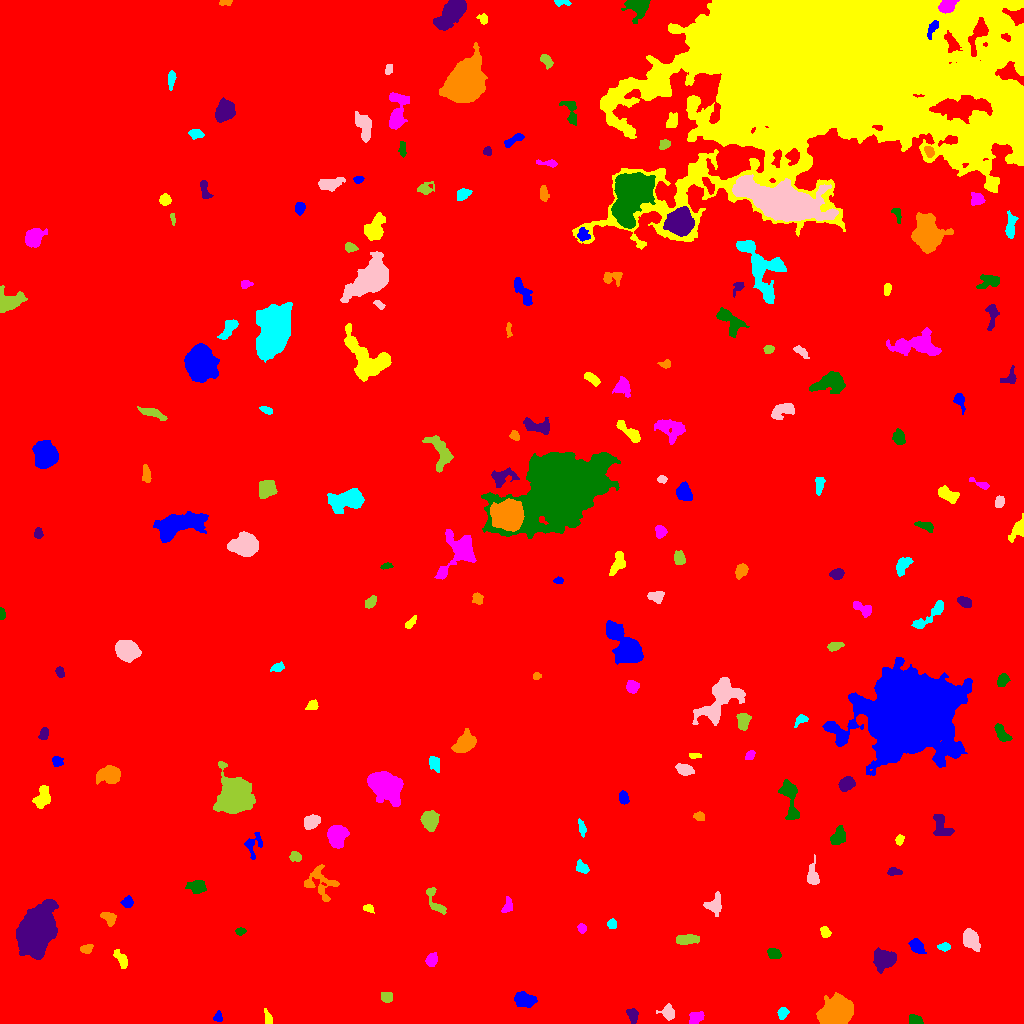

Source data for this figure (header and first rows):
ID, X, Y, A, B, theta, total_flux, mu_max, mu_median, mu_mean, R_fwhm, R_e, R10, R90, x_start, x_end, y_start, y_end, area, greylevel
0, 547.5, 518.1, 289.7, 281.9, -0.5463, 1738177, 13.0, 1.0, 1.886, 86.6, 229.4, 84.89, 387.2, 0, 1023, 0, 1023, 921581, 1.886
1, 217.9, 5.958, 2.246, 1.959, 1.516, 144.0, 4.0, 1.0, 1.756, 3.568, 2.459, 0.9772, 4.222, 213, 222, 2, 13, 82, 7.756
2, 267.9, 4.703, 3.553, 1.615, -1.407, 212.0, 5.0, 2.0, 2.12, 3.568, 2.764, 1.128, 4.549, 264, 272, 0, 15, 100, 8.12
3, 696.2, 6.214, 3.908, 2.679, 0.5108, 639.0, 8.0, 4.0, 3.969, 5.499, 4.146, 1.596, 6.283, 689, 704, 0, 12, 161, 8.969
4, 915.1, 3.503, 3.603, 2.227, -0.1978, 296.0, 4.0, 3.0, 2.387, 5.441, 3.7, 1.493, 5.352, 909, 923, 0, 9, 124, 8.387
5, 632.6, 8.91, 3.549, 2.41, -1.204, 343.0, 6.0, 2.0, 2.433, 4.37, 3.523, 1.262, 5.614, 626, 638, 0, 15, 141, 10.43
6, 835.4, 10.62, 7.537, 5.642, 0.583, 14528, 44.0, 14.0, 16.68, 9.837, 8.176, 3.29, 13.1, 816, 853, 0, 31, 871, 21.68
7, 782.4, 10.32, 2.77, 2.277, 1.136, 362.0, 7.0, 3.0, 3.232, 3.989, 3.241, 1.262, 4.983, 777, 789, 4, 16, 112, 9.232
8, 668.3, 10.94, 3.607, 3.287, -1.063, 371.0, 5.0, 2.0, 2.12, 4.618, 3.989, 1.493, 6.283, 656, 674, 3, 20, 175, 8.12
9, 386.8, 26.65, 2.708, 2.361, -0.2987, 331.0, 6.0, 2.0, 2.758, 4.146, 3.192, 1.262, 5.078, 381, 392, 21, 31, 120, 8.758
10, 343.3, 32.52, 5.787, 2.888, 0.1451, 1348, 10.0, 4.0, 4.348, 6.507, 5.14, 2.034, 8.176, 331, 355, 25, 42, 310, 10.35
11, 524.8, 23.48, 5.162, 3.088, -0.1959, 722.0, 6.0, 2.0, 2.533, 6.604, 5.015, 2.034, 7.858, 514, 537, 16, 32, 285, 8.533
12, 121.1, 64.57, 5.207, 2.272, -0.9897, 486.0, 5.0, 3.0, 2.893, 5.642, 4.26, 1.693, 6.507, 113, 127, 55, 74, 168, 7.893
13, 431.4, 63.41, 3.136, 2.565, 1.126, 344.0, 5.0, 2.0, 2.406, 4.618, 3.613, 1.382, 5.642, 425, 437, 57, 71, 143, 8.406
14, 774.3, 69.56, 3.358, 2.425, -0.3405, 540.0, 9.0, 4.0, 4.03, 4.107, 3.7, 1.382, 5.642, 767, 781, 65, 75, 134, 9.03
15, 883.6, 63.79, 4.904, 4.183, 0.257, 3450, 24.0, 7.0, 8.519, 6.333, 5.585, 2.185, 9.219, 873, 896, 50, 76, 405, 13.52
16, 86.3, 75.02, 3.169, 2.094, 0.4239, 226.0, 4.0, 2.0, 2.152, 4.853, 3.192, 1.262, 4.951, 80, 93, 70, 79, 105, 8.152
17, 943.8, 76.38, 2.96, 1.814, 0.007916, 176.0, 4.0, 2.0, 1.853, 4.068, 2.877, 1.128, 4.72, 937, 950, 72, 81, 95, 7.853
18, 970.5, 84.75, 4.532, 3.299, -1.087, 1282, 11.0, 3.0, 4.217, 5.614, 4.754, 1.954, 7.838, 963, 980, 72, 95, 304, 10.22
19, 687, 83.8, 5.664, 2.224, 0.06123, 428.0, 4.0, 2.0, 1.981, 6.723, 4.652, 1.871, 6.723, 676, 699, 79, 89, 216, 7.981
20, 871.9, 88.19, 3.825, 2.069, -0.1073, 449.0, 7.0, 3.0, 2.935, 4.37, 3.613, 1.493, 5.614, 864, 880, 83, 93, 153, 10.93
21, 916.5, 77.68, 3.915, 2.753, -0.7018, 560.0, 7.0, 3.0, 2.995, 4.754, 4.107, 1.596, 6.457, 908, 926, 70, 85, 187, 8.995
22, 825.2, 91.34, 2.684, 2.073, -1.048, 311.0, 7.0, 3.0, 3.019, 3.7, 3.038, 1.128, 4.72, 820, 831, 86, 97, 103, 9.019
23, 581.8, 95.12, 2.299, 1.97, -0.6521, 145.0, 4.0, 2.0, 1.835, 3.868, 2.706, 0.9772, 4.297, 577, 586, 90, 100, 79, 7.835
24, 240, 92.12, 2.164, 1.805, -0.03337, 173.0, 5.0, 2.0, 2.403, 3.241, 2.523, 0.9772, 3.909, 235, 246, 88, 96, 72, 8.403
25, 36.35, 91.54, 11.24, 7.026, 1.245, 27237, 48.0, 12.0, 15.62, 12.27, 11.01, 4.406, 18.33, 16, 58, 64, 124, 1744, 20.62
26, 108.2, 106.3, 3.97, 2.581, -0.6035, 346.0, 5.0, 2.0, 2.19, 4.334, 3.827, 1.493, 6.05, 100, 116, 97, 111, 158, 8.19
27, 612, 99.49, 2.253, 2.05, 1.489, 205.0, 5.0, 2.0, 2.356, 3.568, 2.706, 1.128, 4.222, 607, 616, 95, 105, 87, 8.356
28, 714.7, 118.5, 4.835, 3.751, 1.23, 862.0, 9.0, 3.0, 3.592, 4.886, 4.583, 1.784, 7.59, 703, 721, 107, 132, 240, 9.592
29, 435.2, 121.5, 9.019, 2.76, -1.053, 400.0, 4.0, 2.0, 1.802, 5.971, 4.334, 1.693, 7.181, 426, 446, 109, 136, 222, 7.802
30, 856.2, 114.8, 4.376, 2.048, 0.05646, 439.0, 7.0, 3.0, 3.049, 3.989, 3.656, 1.382, 5.809, 848, 868, 110, 119, 144, 9.049
31, 127.1, 120.9, 2.706, 2.344, 0.9596, 253.0, 6.0, 2.0, 2.181, 3.7, 3.192, 1.128, 5.015, 120, 133, 116, 128, 116, 8.181
32, 368.5, 115.1, 2.515, 1.648, -0.2894, 232.0, 7.0, 3.0, 2.937, 3.038, 2.523, 0.9772, 4.068, 363, 374, 110, 119, 79, 8.937
33, 507.5, 117.4, 4.078, 2.226, 1.251, 408.0, 6.0, 3.0, 3.213, 5.046, 3.656, 1.382, 5.557, 501, 512, 111, 127, 127, 8.213
34, 197.5, 137.1, 4.713, 3.176, 0.09546, 319.0, 4.0, 1.0, 1.47, 5.698, 4.514, 1.693, 7.024, 185, 206, 130, 143, 217, 7.47
35, 893.3, 151.6, 3.208, 1.878, -0.01241, 228.0, 6.0, 2.0, 2.214, 3.656, 2.985, 1.128, 4.787, 887, 902, 148, 156, 103, 8.214
36, 319.9, 140.7, 9.327, 7.184, -0.9047, 1698, 7.0, 4.0, 3.699, 8.667, 7.442, 2.932, 11, 304, 339, 122, 159, 459, 7.699
37, 581.6, 155.9, 3.485, 2.522, -0.6714, 420.0, 6.0, 3.0, 3.182, 5.078, 3.7, 1.382, 5.781, 576, 589, 150, 164, 132, 8.182
38, 812.6, 147.3, 5.912, 2.68, -1.529, 445.0, 5.0, 2.0, 2.109, 4.853, 4.334, 1.596, 7.092, 807, 819, 139, 169, 211, 8.109
39, 295.2, 166.8, 2.717, 2.171, -0.193, 316.0, 7.0, 3.0, 2.873, 3.568, 3.09, 1.128, 4.886, 289, 301, 162, 172, 110, 8.873
40, 756.3, 164, 3.339, 2.929, -1.21, 538.0, 6.0, 3.0, 3.11, 5.528, 3.909, 1.596, 6.283, 749, 763, 157, 172, 173, 10.11
41, 253.2, 179.7, 6.593, 4.107, 1.248, 540.0, 6.0, 2.0, 2.535, 4.82, 4.652, 1.693, 7.421, 244, 262, 164, 191, 213, 7.535
42, 899.1, 183.5, 2.55, 1.92, 1.307, 366.0, 8.0, 4.0, 4.575, 4.029, 2.821, 1.128, 4.406, 895, 904, 178, 189, 80, 9.575
43, 337.2, 187.7, 5.307, 4.13, 1.433, 2574, 17.0, 6.0, 6.617, 6.18, 5.917, 2.257, 9.356, 327, 349, 175, 198, 389, 11.62
44, 837.8, 186.5, 4.682, 2.945, 1.037, 588.0, 5.0, 3.0, 2.649, 6.232, 4.549, 1.871, 6.979, 830, 845, 179, 198, 222, 8.649
45, 940.5, 198.5, 6.968, 3.928, -1.26, 328.0, 3.0, 1.0, 1.151, 4.406, 4.951, 1.784, 8.156, 933, 954, 188, 209, 285, 7.151
46, 698.9, 207.2, 2.444, 2.095, 0.02674, 154.0, 4.0, 1.5, 1.674, 3.827, 2.764, 0.9772, 4.478, 693, 704, 203, 212, 92, 7.674
47, 581.7, 195.7, 3.85, 1.521, -1.377, 163.0, 3.0, 1.0, 1.538, 4.029, 2.985, 1.262, 4.754, 578, 586, 186, 205, 106, 7.538
48, 311.6, 201.8, 4.131, 3.115, 0.5305, 994.0, 9.0, 5.0, 4.802, 5.89, 4.687, 1.871, 7.159, 304, 320, 194, 209, 207, 9.802
49, 428.9, 203.4, 4.162, 3.811, -0.9652, 750.0, 6.0, 2.0, 2.5, 6.507, 4.918, 1.954, 7.899, 420, 439, 192, 213, 300, 9.5
50, 308.4, 219, 2.599, 2.032, 0.8319, 218.0, 5.0, 3.0, 2.595, 3.785, 2.821, 1.128, 4.37, 304, 314, 215, 224, 84, 8.595
51, 623.3, 225.5, 2.901, 2.098, -1.285, 355.0, 9.0, 3.0, 2.983, 2.821, 3.09, 1.128, 5.078, 619, 629, 219, 233, 119, 8.983
52, 42.02, 225.4, 6.098, 3.378, 1.273, 366.0, 3.0, 1.0, 1.331, 5.642, 4.82, 1.954, 7.858, 32, 50, 215, 238, 275, 8.331
53, 383.8, 238, 7.483, 5.191, -0.6474, 11933, 49.0, 8.0, 13.36, 7.464, 7.247, 2.821, 13.09, 367, 403, 217, 252, 893, 18.36
54, 789.9, 224.1, 12.38, 3.339, -1.367, 1034, 7.0, 2.0, 2.48, 5.917, 5.863, 2.185, 9.491, 778, 799, 204, 244, 417, 8.48
55, 846.4, 239.6, 4.044, 3.063, 0.5326, 995.0, 10.0, 5.0, 4.95, 5.836, 4.583, 1.784, 7.092, 838, 855, 232, 247, 201, 9.95
56, 110.7, 248.8, 4.42, 3.657, 0.1119, 3572, 34.0, 6.0, 9.654, 5.046, 4.618, 1.784, 8.253, 96, 120, 239, 258, 370, 14.65
57, 433.9, 260.6, 3.956, 2.536, -1.177, 276.0, 4.0, 2.0, 1.852, 5.202, 3.7, 1.493, 5.997, 429, 439, 251, 267, 149, 7.852
58, 684.9, 253.8, 4.037, 2.491, -0.2966, 561.0, 7.0, 3.0, 3.117, 4.918, 4.107, 1.596, 6.383, 675, 694, 248, 260, 180, 9.117
59, 234, 226.1, 6.71, 6.282, 1.337, 23871, 95.0, 8.0, 19.38, 7.611, 7.464, 2.877, 13.29, 213, 255, 210, 262, 1232, 25.38
... 148 more rows
